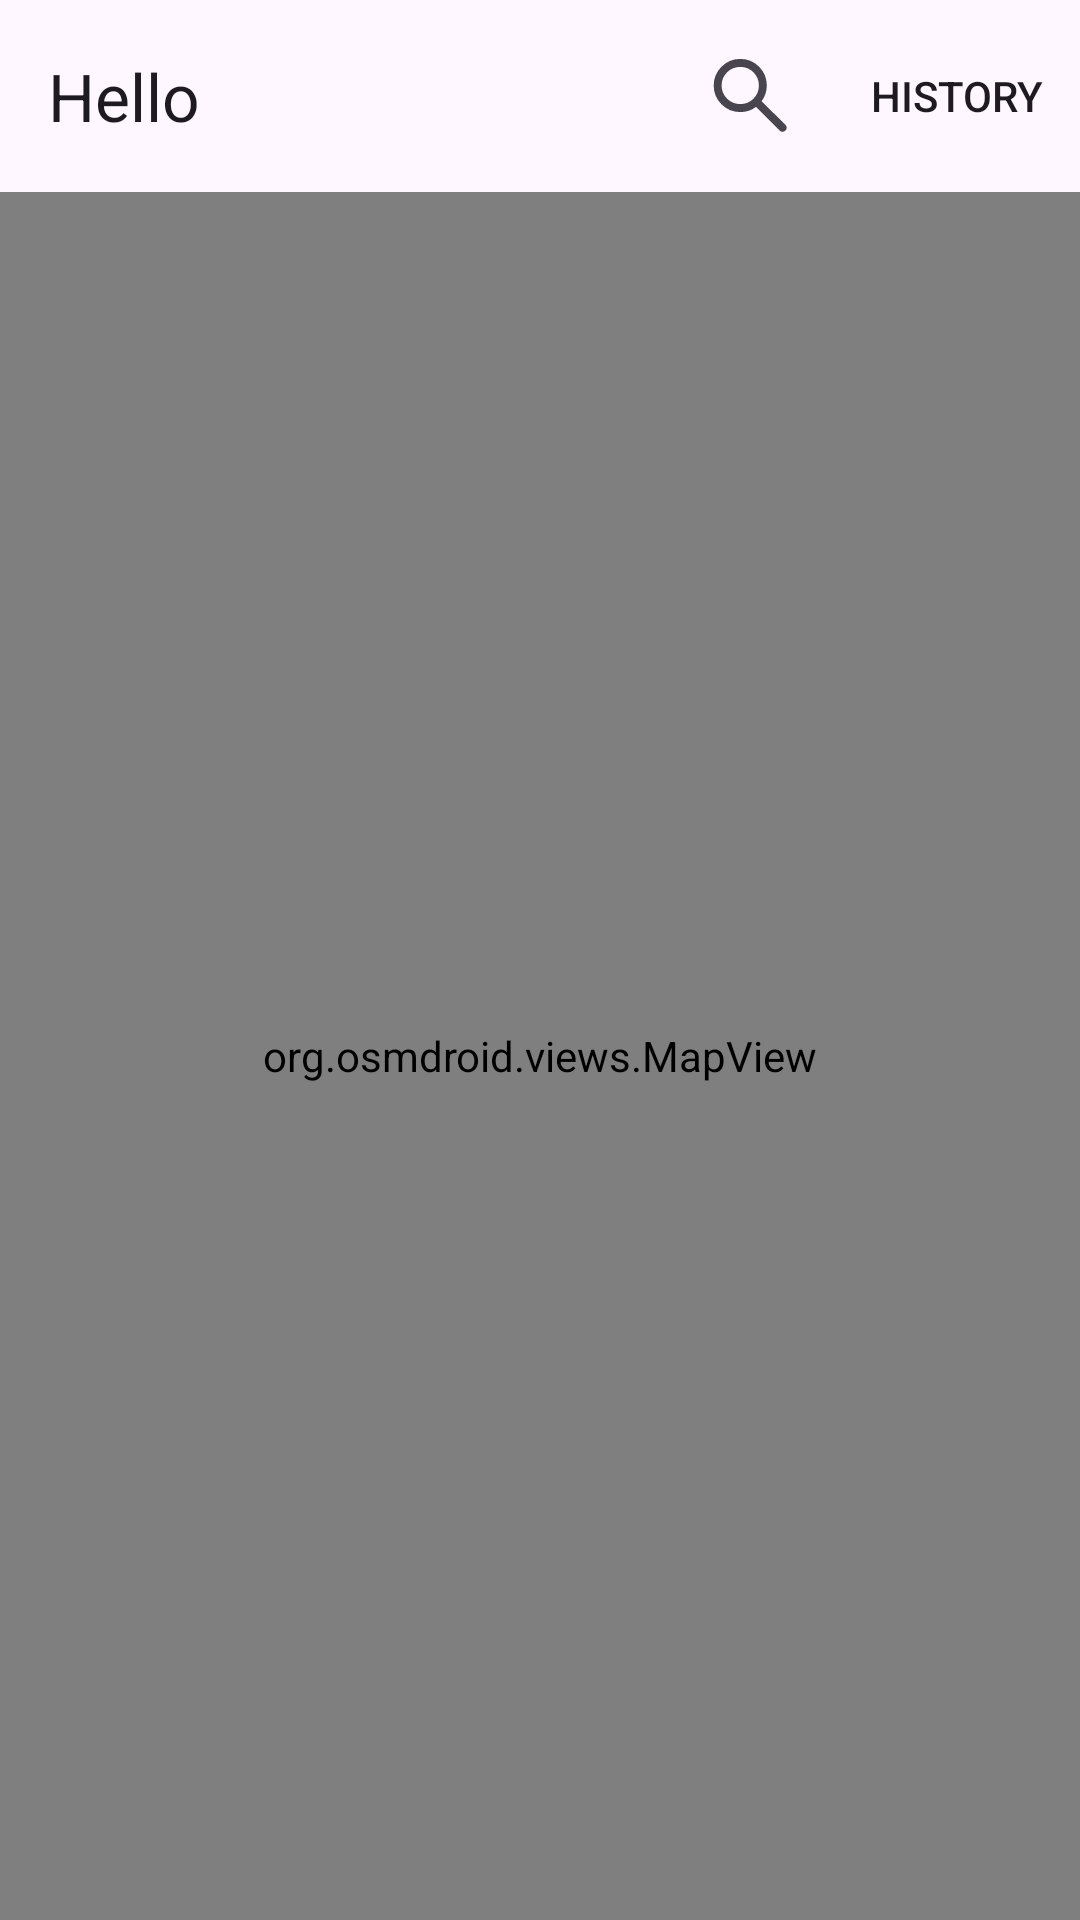

Produce the Android XML layout that renders to this screen, including the resource entries it uses.
<!-- AndroidManifest.xml: application theme Theme.BackgroundLocationTracker -->
<!-- res/layout/fragment_home.xml -->
<?xml version="1.0" encoding="utf-8"?>
<androidx.coordinatorlayout.widget.CoordinatorLayout xmlns:android="http://schemas.android.com/apk/res/android"
    xmlns:tools="http://schemas.android.com/tools"
    android:layout_width="match_parent"
    android:layout_height="match_parent"
    xmlns:app="http://schemas.android.com/apk/res-auto"
    tools:context=".presentation.fragments.home.HomeFragment">

    <com.google.android.material.appbar.AppBarLayout
        android:id="@+id/app_bar_scrolling"
        android:layout_width="match_parent"
        android:layout_height="wrap_content"
        app:liftOnScroll="false"
        android:fitsSystemWindows="true">

        <com.google.android.material.appbar.MaterialToolbar
            android:id="@+id/toolbar"
            android:layout_width="match_parent"
            app:menu="@menu/home_menu"
            app:title="Hello"
            android:layout_height="?attr/actionBarSize" />

    </com.google.android.material.appbar.AppBarLayout>

    <androidx.coordinatorlayout.widget.CoordinatorLayout
        android:layout_width="match_parent"
        android:layout_height="match_parent"
        app:layout_behavior="@string/appbar_scrolling_view_behavior">

        

        

        <org.osmdroid.views.MapView
            android:id="@+id/map"
            android:layout_width="fill_parent"
            android:layout_height="fill_parent" />

        


        <com.google.android.material.progressindicator.LinearProgressIndicator
            android:id="@+id/progressBar"
            android:indeterminate="true"
            android:visibility="gone"
            android:layout_width="match_parent"
            android:layout_height="1dp"
            app:layout_constraintTop_toTopOf="parent"/>

    </androidx.coordinatorlayout.widget.CoordinatorLayout>



</androidx.coordinatorlayout.widget.CoordinatorLayout>
<!-- resources referenced by this layout -->
<resources>
  <string name="start">Start</string>
  <string name="stop">Stop</string>
  <style name="Theme.BackgroundLocationTracker" parent="Theme.Material3.DayNight.NoActionBar">
          <item name="android:forceDarkAllowed" tools:targetApi="q">false</item>
  
      </style>
</resources>
